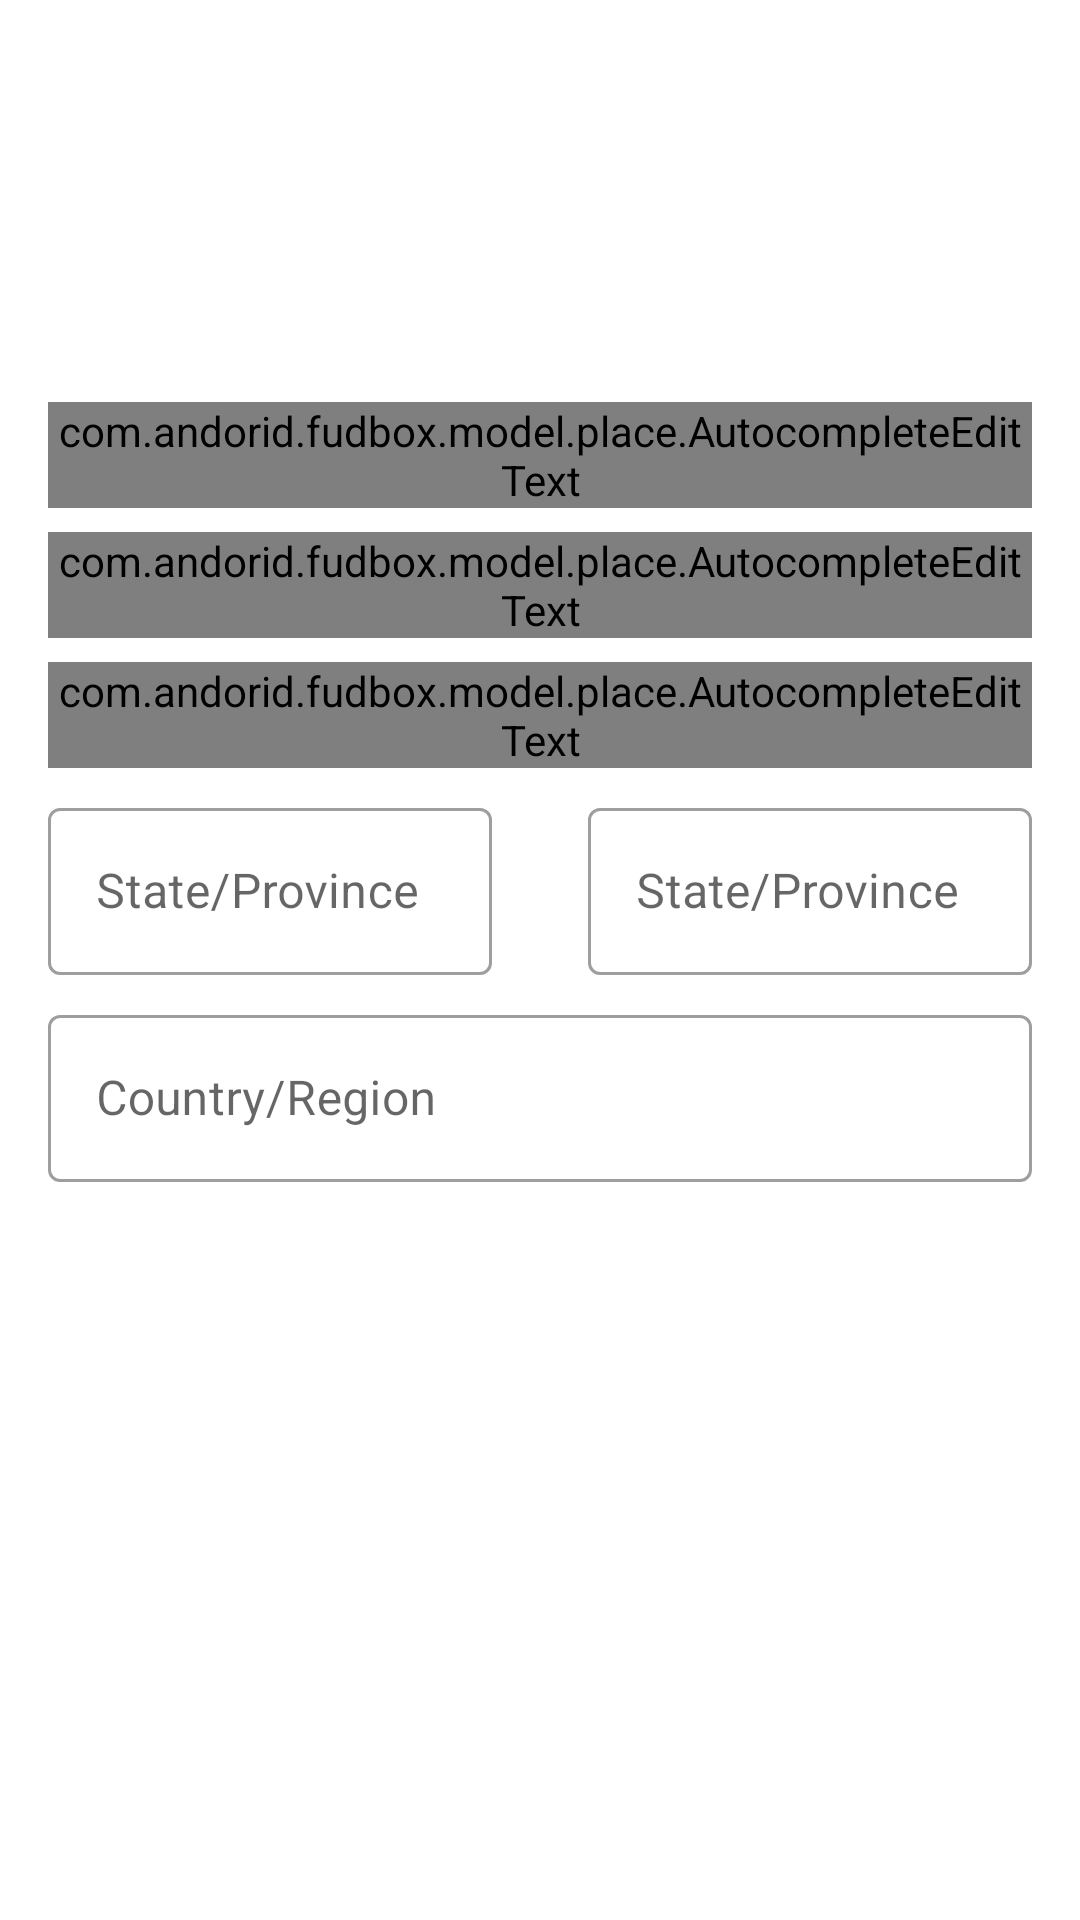

Android layout source for this screen:
<!-- AndroidManifest.xml: application theme Theme.FudBox -->
<!-- res/layout/fragment_order_address.xml -->
<?xml version="1.0" encoding="utf-8"?>
<LinearLayout
    xmlns:android="http://schemas.android.com/apk/res/android"
    xmlns:tools="http://schemas.android.com/tools"
    android:layout_width="match_parent"
    android:layout_height="match_parent"
    android:layout_margin="@dimen/spacing_large"
    tools:context=".view.mainscreen.MainScreenActivity"
    android:paddingBottom="?actionBarSize">

    <LinearLayout
        android:id="@+id/container_linear_layout"
        android:layout_width="match_parent"
        android:layout_height="wrap_content"
        android:orientation="vertical"
        android:layout_gravity="center">

        <com.google.android.material.textfield.TextInputLayout
            android:id="@+id/autocomplete_address1_layout"
            style="@style/Widget.MaterialComponents.TextInputLayout.OutlinedBox"
            android:layout_width="match_parent"
            android:layout_height="wrap_content"
            android:layout_marginStart="16dp"
            android:layout_marginEnd="16dp"
            android:layout_marginTop="8dp"
            android:hint="@string/autocomplete_address1_label">

            <com.andorid.fudbox.model.place.AutocompleteEditText
                android:id="@+id/autocomplete_address1"
                android:layout_width="match_parent"
                android:layout_height="wrap_content"
                android:autofillHints=""
                android:imeOptions="actionNext"
                android:inputType="text"
                android:maxWidth="488dp" />

        </com.google.android.material.textfield.TextInputLayout>

        <com.google.android.material.textfield.TextInputLayout
            android:id="@+id/autocomplete_address2_layout"
            style="@style/Widget.MaterialComponents.TextInputLayout.OutlinedBox"
            android:layout_width="match_parent"
            android:layout_height="wrap_content"
            android:layout_marginStart="16dp"
            android:layout_marginEnd="16dp"
            android:layout_marginTop="8dp"
            android:hint="@string/autocomplete_address2_label">

            <com.andorid.fudbox.model.place.AutocompleteEditText
                android:id="@+id/autocomplete_address2"
                android:layout_width="match_parent"
                android:layout_height="wrap_content"
                android:autofillHints=""
                android:imeOptions="actionNext"
                android:inputType="text"
                android:maxWidth="488dp" />
        </com.google.android.material.textfield.TextInputLayout>

        <com.google.android.material.textfield.TextInputLayout
            android:id="@+id/autocomplete_city_layout"
            style="@style/Widget.MaterialComponents.TextInputLayout.OutlinedBox"
            android:layout_width="match_parent"
            android:layout_height="wrap_content"
            android:layout_marginStart="16dp"
            android:layout_marginEnd="16dp"
            android:layout_marginTop="8dp"
            android:hint="@string/autocomplete_city_label">

            <com.andorid.fudbox.model.place.AutocompleteEditText
                android:id="@+id/autocomplete_city"
                android:layout_width="match_parent"
                android:layout_height="wrap_content"
                android:autofillHints=""
                android:imeOptions="actionNext"
                android:inputType="text" />
        </com.google.android.material.textfield.TextInputLayout>

        <LinearLayout
            android:layout_width="match_parent"
            android:layout_height="wrap_content"
            android:orientation="horizontal"
            android:baselineAligned="false">

            <LinearLayout
                android:layout_width="0dp"
                android:layout_height="wrap_content"
                android:layout_weight="1"
                android:orientation="vertical">

                <com.google.android.material.textfield.TextInputLayout
                    android:id="@+id/autocomplete_state_layout"
                    style="@style/Widget.MaterialComponents.TextInputLayout.OutlinedBox"
                    android:layout_width="match_parent"
                    android:layout_height="wrap_content"
                    android:layout_marginStart="16dp"
                    android:layout_marginEnd="16dp"
                    android:layout_marginTop="8dp"
                    android:hint="@string/autocomplete_state_label">
                        <EditText
                        android:id="@+id/autocomplete_state"
                        android:layout_width="match_parent"
                        android:layout_height="wrap_content"
                        android:autofillHints=""
                        android:imeOptions="actionNext"
                        android:inputType="textCapCharacters"/>
                </com.google.android.material.textfield.TextInputLayout>

            </LinearLayout>

            <LinearLayout
                android:layout_width="0dp"
                android:layout_height="wrap_content"
                android:layout_weight="1"
                android:orientation="vertical">

                <com.google.android.material.textfield.TextInputLayout
                    android:id="@+id/autocomplete_postal_layout"
                    style="@style/Widget.MaterialComponents.TextInputLayout.OutlinedBox"
                    android:layout_width="match_parent"
                    android:layout_height="wrap_content"
                    android:layout_marginStart="16dp"
                    android:layout_marginEnd="16dp"
                    android:layout_marginTop="8dp"
                    android:hint="@string/autocomplete_state_label">

                    <EditText
                        android:id="@+id/autocomplete_postal"
                        android:layout_width="match_parent"
                        android:layout_height="wrap_content"
                        android:autofillHints=""
                        android:imeOptions="actionNext"
                        android:inputType="number"/>
                </com.google.android.material.textfield.TextInputLayout>
            </LinearLayout>
        </LinearLayout>

        <com.google.android.material.textfield.TextInputLayout
            android:id="@+id/autocomplete_country_layout"
            style="@style/Widget.MaterialComponents.TextInputLayout.OutlinedBox"
            android:layout_width="match_parent"
            android:layout_height="wrap_content"
            android:layout_marginStart="16dp"
            android:layout_marginEnd="16dp"
            android:layout_marginTop="8dp"
            android:hint="@string/autocomplete_country_label">

        <EditText
            android:id="@+id/autocomplete_country"
            android:layout_width="match_parent"
            android:layout_height="wrap_content"
            android:autofillHints=""
            android:imeOptions="actionNext"
            android:inputType="text"/>
        </com.google.android.material.textfield.TextInputLayout>

        <Button
            android:id="@+id/button_set_address"
            style="@style/Widget.MaterialComponents.Button"
            android:layout_width="wrap_content"
            android:layout_height="wrap_content"
            android:layout_gravity="bottom|center"
            android:layout_marginTop="16dp"
            android:text="@string/checkout" />

    </LinearLayout>
</LinearLayout>
<!-- resources referenced by this layout -->
<resources>
  <dimen name="spacing_large">4dp</dimen>
  <string name="autocomplete_address1_label">Address</string>
  <string name="autocomplete_address2_label">Street number</string>
  <string name="autocomplete_city_label">City</string>
  <string name="autocomplete_country_label">Country/Region</string>
  <string name="autocomplete_state_label">State/Province</string>
  <string name="checkout">Proceed to checkout</string>
  <style name="Theme.FudBox" parent="Theme.MaterialComponents.DayNight.DarkActionBar">
          
          <item name="colorPrimary">@color/black</item>
          <item name="colorPrimaryVariant">@color/quantum_grey</item>
          <item name="colorOnPrimary">@color/white</item>
          
          <item name="colorSecondary">@color/teal_200</item>
          <item name="colorSecondaryVariant">@color/teal_700</item>
          <item name="colorOnSecondary">@color/black</item>
          
          <item name="android:statusBarColor">?attr/colorPrimaryVariant</item>
          
      </style>
  <color name="black">#FF000000</color>
  <color name="white">#FFFFFFFF</color>
  <color name="teal_200">#FF03DAC5</color>
  <color name="teal_700">#FF018786</color>
</resources>
